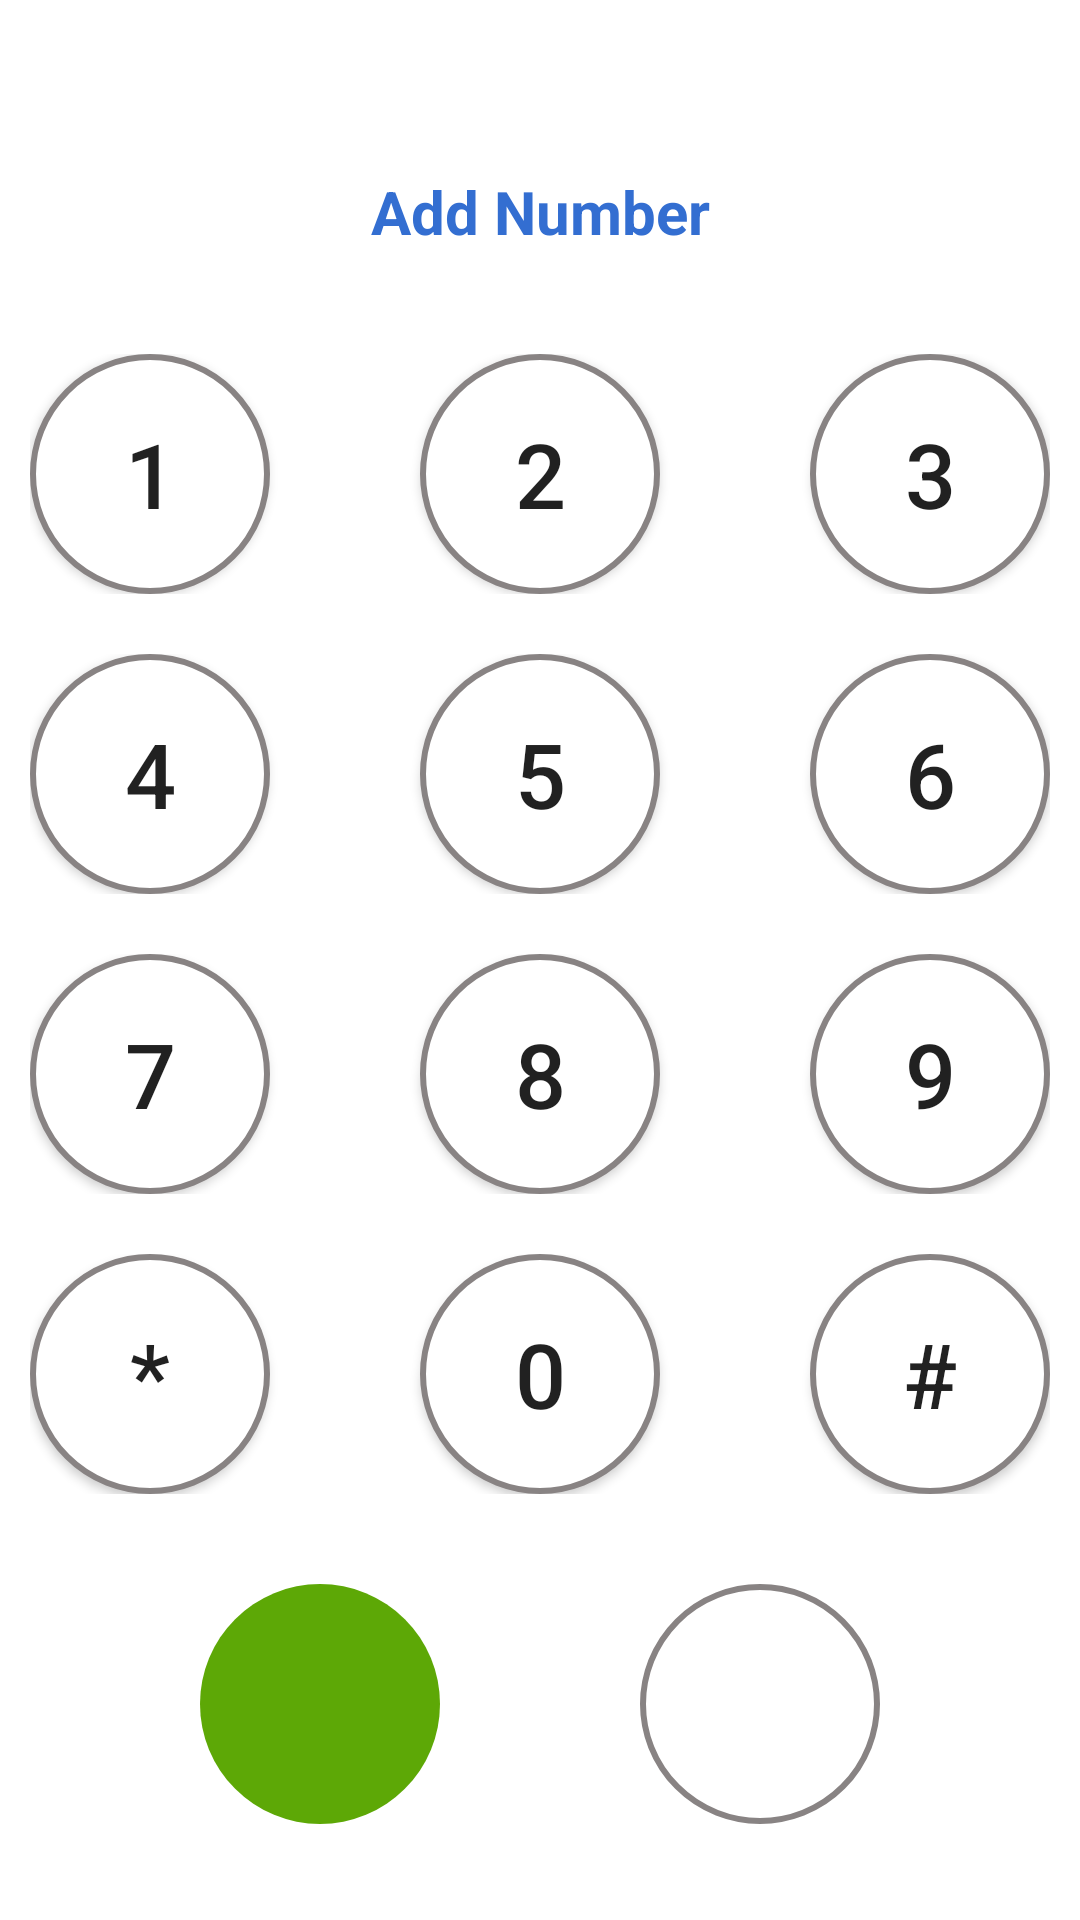

This screen was rendered from an Android layout file. Write that file and the resources it references.
<!-- AndroidManifest.xml: application theme Theme.ContactNumber -->
<!-- res/layout/activity_keybord.xml -->
<?xml version="1.0" encoding="utf-8"?>
<androidx.constraintlayout.widget.ConstraintLayout
    xmlns:android="http://schemas.android.com/apk/res/android"
    xmlns:app="http://schemas.android.com/apk/res-auto"
    xmlns:tools="http://schemas.android.com/tools"
    android:id="@+id/main"
    android:background="@color/white"
    android:layout_width="match_parent"
    android:layout_height="match_parent"
    tools:context=".Keybord_Activity">


    <TextView
        android:id="@+id/displayTv"
        android:layout_width="wrap_content"
        android:layout_height="wrap_content"
        android:layout_marginBottom="50dp"
        android:typeface="serif"
        android:textColor="@color/black"
        android:textSize="35sp"
        android:textStyle="bold"
        app:layout_constraintBottom_toTopOf="@+id/add_numberTv"
        app:layout_constraintEnd_toEndOf="parent"
        app:layout_constraintStart_toStartOf="parent" />

    <TextView
        android:id="@+id/add_numberTv"
        android:layout_width="wrap_content"
        android:layout_height="wrap_content"
        android:layout_marginBottom="24dp"
        android:text="Add Number"
        android:textColor="#336ED1"
        android:textSize="20sp"
        android:textStyle="bold"
        app:layout_constraintBottom_toTopOf="@+id/linearLayout"
        app:layout_constraintEnd_toEndOf="parent"
        app:layout_constraintHorizontal_bias="0.5"
        app:layout_constraintStart_toStartOf="parent" />


    <LinearLayout
        android:id="@+id/linearLayout"
        android:layout_width="match_parent"
        android:layout_height="wrap_content"
        android:layout_marginBottom="20dp"
        android:gravity="center"
        android:orientation="vertical"
        app:layout_constraintBottom_toTopOf="@+id/imageView2"
        app:layout_constraintEnd_toEndOf="parent"
        app:layout_constraintHorizontal_bias="0.5"
        app:layout_constraintStart_toStartOf="parent">


        <LinearLayout
            android:layout_width="match_parent"
            android:layout_height="wrap_content"
            android:layout_margin="10dp"
            android:gravity="center"
            android:orientation="horizontal">

            <androidx.appcompat.widget.AppCompatButton
                android:id="@+id/one_button"
                android:layout_width="80dp"
                android:layout_height="80dp"
                android:background="@drawable/button_layout"
                android:gravity="center"
                android:text="1"
                android:textSize="30sp" />

            <androidx.appcompat.widget.AppCompatButton
                android:id="@+id/two_button"
                android:layout_width="80dp"
                android:layout_height="80dp"
                android:layout_marginStart="50dp"
                android:layout_marginEnd="50dp"
                android:background="@drawable/button_layout"
                android:gravity="center"
                android:text="2"
                android:textSize="30sp" />

            <androidx.appcompat.widget.AppCompatButton
                android:id="@+id/three_button"
                android:layout_width="80dp"
                android:layout_height="80dp"
                android:background="@drawable/button_layout"
                android:gravity="center"
                android:text="3"
                android:textSize="30sp" />
        </LinearLayout>

        <LinearLayout
            android:layout_width="match_parent"
            android:layout_height="wrap_content"
            android:layout_margin="10dp"
            android:gravity="center"
            android:orientation="horizontal">

            <androidx.appcompat.widget.AppCompatButton
                android:id="@+id/four_button"
                android:layout_width="80dp"
                android:layout_height="80dp"
                android:background="@drawable/button_layout"
                android:gravity="center"
                android:text="4"
                android:textSize="30sp" />

            <androidx.appcompat.widget.AppCompatButton
                android:id="@+id/five_button"
                android:layout_width="80dp"
                android:layout_height="80dp"
                android:layout_marginStart="50dp"
                android:layout_marginEnd="50dp"
                android:background="@drawable/button_layout"
                android:gravity="center"
                android:text="5"
                android:textSize="30sp" />

            <androidx.appcompat.widget.AppCompatButton
                android:id="@+id/six_button"
                android:layout_width="80dp"
                android:layout_height="80dp"
                android:background="@drawable/button_layout"
                android:gravity="center"
                android:text="6"
                android:textSize="30sp" />
        </LinearLayout>

        <LinearLayout
            android:layout_width="match_parent"
            android:layout_height="wrap_content"
            android:layout_margin="10dp"
            android:gravity="center"
            android:orientation="horizontal">

            <androidx.appcompat.widget.AppCompatButton
                android:id="@+id/seven_button"
                android:layout_width="80dp"
                android:layout_height="80dp"
                android:background="@drawable/button_layout"
                android:gravity="center"
                android:text="7"
                android:textSize="30sp" />

            <androidx.appcompat.widget.AppCompatButton
                android:id="@+id/eight_button"
                android:layout_width="80dp"
                android:layout_height="80dp"
                android:layout_marginStart="50dp"
                android:layout_marginEnd="50dp"
                android:background="@drawable/button_layout"
                android:gravity="center"
                android:text="8"
                android:textSize="30sp" />

            <androidx.appcompat.widget.AppCompatButton
                android:id="@+id/nine_button"
                android:layout_width="80dp"
                android:layout_height="80dp"
                android:background="@drawable/button_layout"
                android:gravity="center"
                android:text="9"
                android:textSize="30sp" />
        </LinearLayout>

        <LinearLayout
            android:layout_width="match_parent"
            android:layout_height="wrap_content"
            android:layout_margin="10dp"
            android:gravity="center"
            android:orientation="horizontal">

            <androidx.appcompat.widget.AppCompatButton
                android:id="@+id/star_button"
                android:layout_width="80dp"
                android:layout_height="80dp"
                android:background="@drawable/button_layout"
                android:gravity="center"
                android:text="*"
                android:textSize="30sp" />

            <androidx.appcompat.widget.AppCompatButton
                android:id="@+id/xero_button"
                android:layout_width="80dp"
                android:layout_height="80dp"
                android:layout_marginStart="50dp"
                android:layout_marginEnd="50dp"
                android:background="@drawable/button_layout"
                android:gravity="center"
                android:text="0"
                android:textSize="30sp" />

            <androidx.appcompat.widget.AppCompatButton
                android:id="@+id/hash_button"
                android:layout_width="80dp"
                android:layout_height="80dp"
                android:background="@drawable/button_layout"
                android:gravity="center"
                android:text="#"
                android:textSize="30sp" />
        </LinearLayout>

    </LinearLayout>

    <ImageView
        android:id="@+id/imageView"
        android:layout_width="80dp"
        android:layout_height="80dp"
        android:layout_marginBottom="32dp"
        android:background="@drawable/button_layout"
        android:contentDescription="@string/app_name"
        android:padding="20dp"
        android:tint="#C10808"
        app:layout_constraintBottom_toBottomOf="parent"
        app:layout_constraintEnd_toEndOf="parent"
        app:layout_constraintHorizontal_bias="0.5"
        app:layout_constraintStart_toEndOf="@+id/imageView2"
        app:srcCompat="@drawable/baseline_backspace_24"
        tools:ignore="UseAppTint" />

    <ImageView
        android:id="@+id/imageView2"
        android:layout_width="80dp"
        android:layout_height="80dp"
        android:layout_marginBottom="32dp"
        android:background="@drawable/call_button"
        android:padding="20dp"
        android:tint="#FFFFFF"
        app:layout_constraintBottom_toBottomOf="parent"
        app:layout_constraintEnd_toStartOf="@+id/imageView"
        app:layout_constraintHorizontal_bias="0.5"
        app:layout_constraintStart_toStartOf="parent"
        app:srcCompat="@drawable/baseline_call_24"
        tools:ignore="ContentDescription,UseAppTint" />
</androidx.constraintlayout.widget.ConstraintLayout>
<!-- resources referenced by this layout -->
<resources>
  <color name="black">#FF000000</color>
  <color name="white">#FFFFFFFF</color>
  <!-- drawable button_layout (drawable) -->
  <?xml version="1.0" encoding="utf-8"?>
  <selector xmlns:android="http://schemas.android.com/apk/res/android">
  <item>
      <shape android:shape="oval">
          <solid android:color="@color/white"/>
          <stroke android:color="#888383" android:width="2dp"/>
      </shape>
  </item>
  </selector>
  <!-- drawable call_button (drawable) -->
  <?xml version="1.0" encoding="utf-8"?>
  <selector xmlns:android="http://schemas.android.com/apk/res/android">
  <item>
      <shape android:shape="oval">
          <solid android:color="#5DA806"/>
      </shape>
  </item>
  </selector>
  <string name="app_name">Contact  Number</string>
  <style name="Theme.ContactNumber" parent="Base.Theme.ContactNumber" />
  <style name="Base.Theme.ContactNumber" parent="Theme.MaterialComponents.DayNight.DarkActionBar">
          
          
      </style>
</resources>
